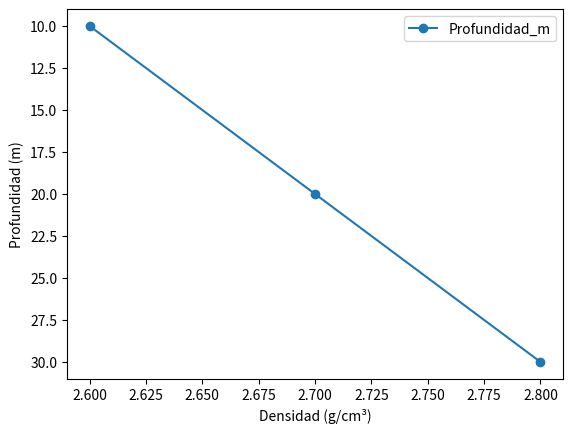

The script that saved this image:
import sys

print("Versión de Python:", sys.version.split()[0])
print("Ejecutable del kernel:", sys.executable)

import numpy as np
import pandas as pd
import matplotlib.pyplot as plt

muestras = pd.DataFrame({
    "Profundidad_m": [10, 20, 30],
    "Densidad_g_cm3": [2.6, 2.7, 2.8],
})

print(muestras)
print("Densidad media:", np.mean(muestras["Densidad_g_cm3"]))

ax = muestras.plot(x="Densidad_g_cm3", y="Profundidad_m", marker="o")
ax.invert_yaxis()
ax.set_xlabel("Densidad (g/cm³)")
ax.set_ylabel("Profundidad (m)")
plt.show()
